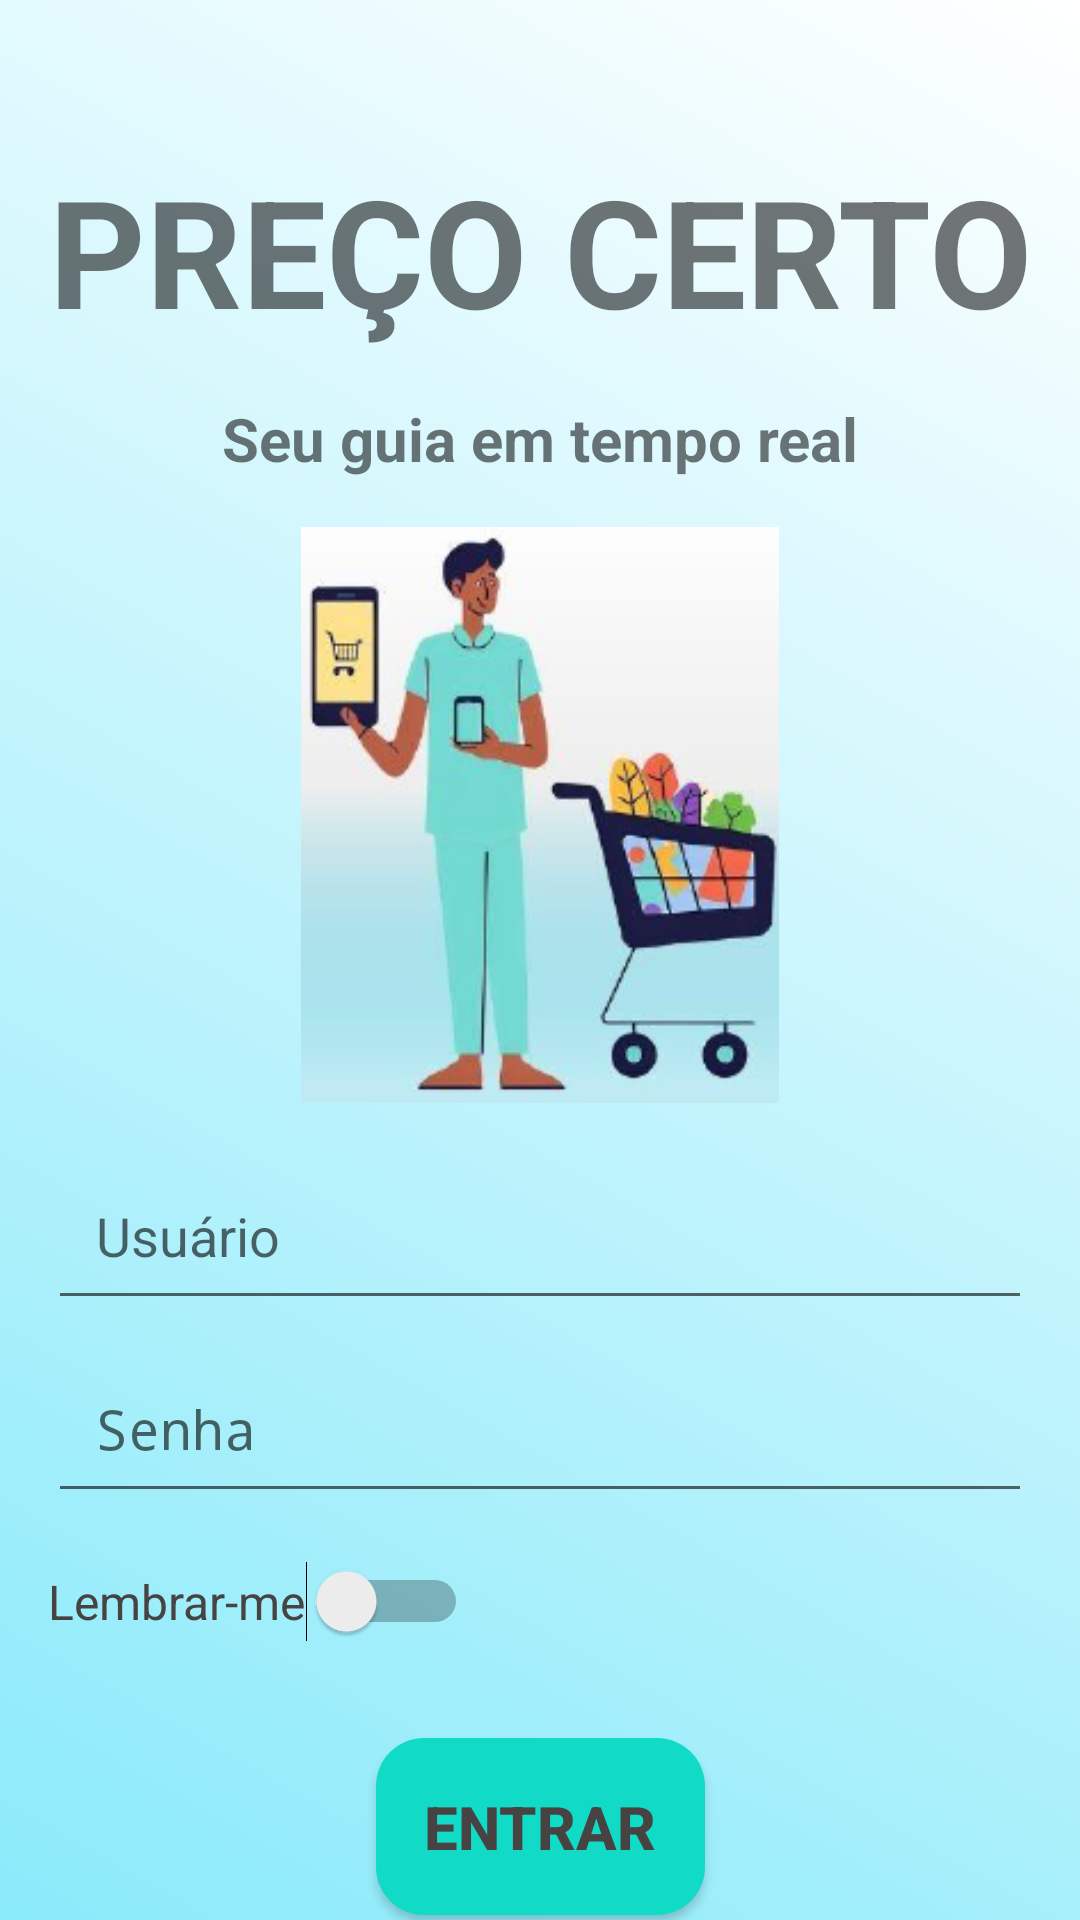

Reconstruct the res/layout file that produces this screen, plus the resources it refers to.
<!-- AndroidManifest.xml: activity theme Theme.App -->
<!-- res/layout/activity_main.xml -->
<?xml version="1.0" encoding="utf-8"?>
<androidx.constraintlayout.widget.ConstraintLayout
    xmlns:android="http://schemas.android.com/apk/res/android"
    xmlns:app="http://schemas.android.com/apk/res-auto"
    xmlns:tools="http://schemas.android.com/tools"
    android:layout_width="match_parent"
    android:layout_height="match_parent"
    android:background="@drawable/gradient_fundo"
    tools:context=".MainActivity">

    
    <TextView
        android:id="@+id/titulo"
        android:layout_width="wrap_content"
        android:layout_height="wrap_content"
        android:text="@string/app_title"
        android:textSize="50sp"
        app:layout_constraintTop_toTopOf="parent"
        app:layout_constraintStart_toStartOf="parent"
        app:layout_constraintEnd_toEndOf="parent"
        android:layout_marginTop="50dp"
        android:textStyle="bold" />

    
    <TextView
        android:id="@+id/subtitulo"
        android:layout_width="wrap_content"
        android:layout_height="wrap_content"
        android:text="@string/app_subtitle"
        android:textSize="20sp"
        app:layout_constraintTop_toBottomOf="@id/titulo"
        app:layout_constraintStart_toStartOf="parent"
        app:layout_constraintEnd_toEndOf="parent"
        android:layout_marginTop="16dp"
        android:textStyle="bold" />

    
    <ImageView
        android:id="@+id/imagem_login"
        android:layout_width="match_parent"
        android:layout_height="0dp"
        android:src="@drawable/ic_telalogin"
        android:contentDescription="@string/ic_tela_login"
        android:scaleType="centerInside"
        app:layout_constraintTop_toBottomOf="@id/subtitulo"
        app:layout_constraintStart_toStartOf="parent"
        app:layout_constraintEnd_toEndOf="parent"
        app:layout_constraintHeight_percent="0.3"
    android:layout_marginTop="16dp" />

    
    <EditText
        android:id="@+id/usuario"
        android:layout_width="match_parent"
        android:layout_height="wrap_content"
        android:hint="@string/usuario_hint"
        android:textColor="#474343"
        android:inputType="textEmailAddress"
        android:importantForAutofill="yes"
        android:autofillHints="username"
        android:padding="16dp"
        android:layout_marginTop="16dp"
        android:layout_marginStart="16dp"
        android:layout_marginEnd="16dp"
        android:minHeight="48dp"
        android:textSize="18sp"
        app:layout_constraintTop_toBottomOf="@id/imagem_login"
        app:layout_constraintStart_toStartOf="parent"
        app:layout_constraintEnd_toEndOf="parent"
        android:focusable="true"
        android:focusableInTouchMode="true"
        android:cursorVisible="true" />

    
    <EditText
        android:id="@+id/senha"
        android:layout_width="match_parent"
        android:layout_height="wrap_content"
        android:hint="@string/senha_hint"
        android:textColor="#474343"
        android:inputType="textPassword"
        android:importantForAutofill="yes"
        android:autofillHints="password"
        android:padding="16dp"
        android:layout_marginTop="8dp"
        android:layout_marginStart="16dp"
        android:layout_marginEnd="16dp"
        android:minHeight="48dp"
        android:textSize="18sp"
        app:layout_constraintTop_toBottomOf="@id/usuario"
        app:layout_constraintStart_toStartOf="parent"
        app:layout_constraintEnd_toEndOf="parent"
        android:focusable="true"
        android:focusableInTouchMode="true"
        android:cursorVisible="true" />

    
    <Switch
        android:id="@+id/switchLembrarMe"
        android:layout_width="wrap_content"
        android:layout_height="wrap_content"
        android:text="@string/Lembrar_me"
        android:textColor="#474343"
        android:layout_marginTop="16dp"
        android:textSize="16sp"
        app:layout_constraintTop_toBottomOf="@id/senha"
        app:layout_constraintStart_toStartOf="parent"
        android:layout_marginStart="16dp"
        android:layout_marginBottom="24dp"
        android:buttonTint="@android:color/black" />

    
    <Button
        android:id="@+id/entrar_button"
        android:layout_width="wrap_content"
        android:layout_height="wrap_content"
        android:text="@string/enter_button"
        android:textColor="#474343"
        android:background="@drawable/button_background"
        android:padding="16dp"
        android:textSize="20sp"
        android:layout_marginTop="32dp"
        app:layout_constraintTop_toBottomOf="@+id/switchLembrarMe"
        app:layout_constraintStart_toStartOf="parent"
        app:layout_constraintEnd_toEndOf="parent"
        app:layout_constraintBottom_toTopOf="@id/cadastro_texto"
        android:textStyle="bold" />

    
    <TextView
        android:id="@+id/cadastro_texto"
        android:layout_width="wrap_content"
        android:layout_height="wrap_content"
        android:text="@string/cadastro_link"
        android:textColor="#474343"
        android:textSize="16sp"
        android:layout_marginTop="16dp"
        app:layout_constraintTop_toBottomOf="@id/entrar_button"
        app:layout_constraintStart_toStartOf="parent"
        app:layout_constraintEnd_toEndOf="parent" />

</androidx.constraintlayout.widget.ConstraintLayout>
<!-- resources referenced by this layout -->
<resources>
  <!-- drawable button_background (drawable) -->
  <shape xmlns:android="http://schemas.android.com/apk/res/android">
      <solid android:color="#11DBC7" /> 
      <corners android:radius="16dp" /> 
      <padding android:left="16dp" android:top="16dp" android:right="16dp" android:bottom="16dp" /> 
  </shape>
  <!-- drawable gradient_fundo (drawable) -->
  <?xml version="1.0" encoding="utf-8"?>
  <shape xmlns:android="http://schemas.android.com/apk/res/android">
      <gradient
          android:startColor="#8AEAFA"
          android:endColor="#FFFFFF"
          android:angle="45"/>
  </shape>
  <!-- drawable ic_telalogin: png bitmap (drawable, 55138 bytes) -->
  <string name="Lembrar_me">Lembrar-me</string>
  <string name="app_subtitle">Seu guia em tempo real</string>
  <string name="app_title">PREÇO CERTO</string>
  <string name="cadastro_link">Não tem conta? <u>Cadastre-se</u></string>
  <string name="enter_button">ENTRAR</string>
  <string name="ic_tela_login">Tela de Login</string>
  <string name="senha_hint">Senha</string>
  <string name="usuario_hint">Usuário</string>
  <style name="Theme.App" parent="Theme.MaterialComponents.Light.NoActionBar">
          <item name="colorPrimary">@color/colorPrimary</item>
          <item name="colorPrimaryDark">@color/colorPrimaryDark</item>
          <item name="colorAccent">@color/colorAccent</item>
      </style>
  <color name="colorPrimary">#6200EE</color>
  <color name="colorPrimaryDark">#3700B3</color>
  <color name="colorAccent">#03DAC5</color>
</resources>
